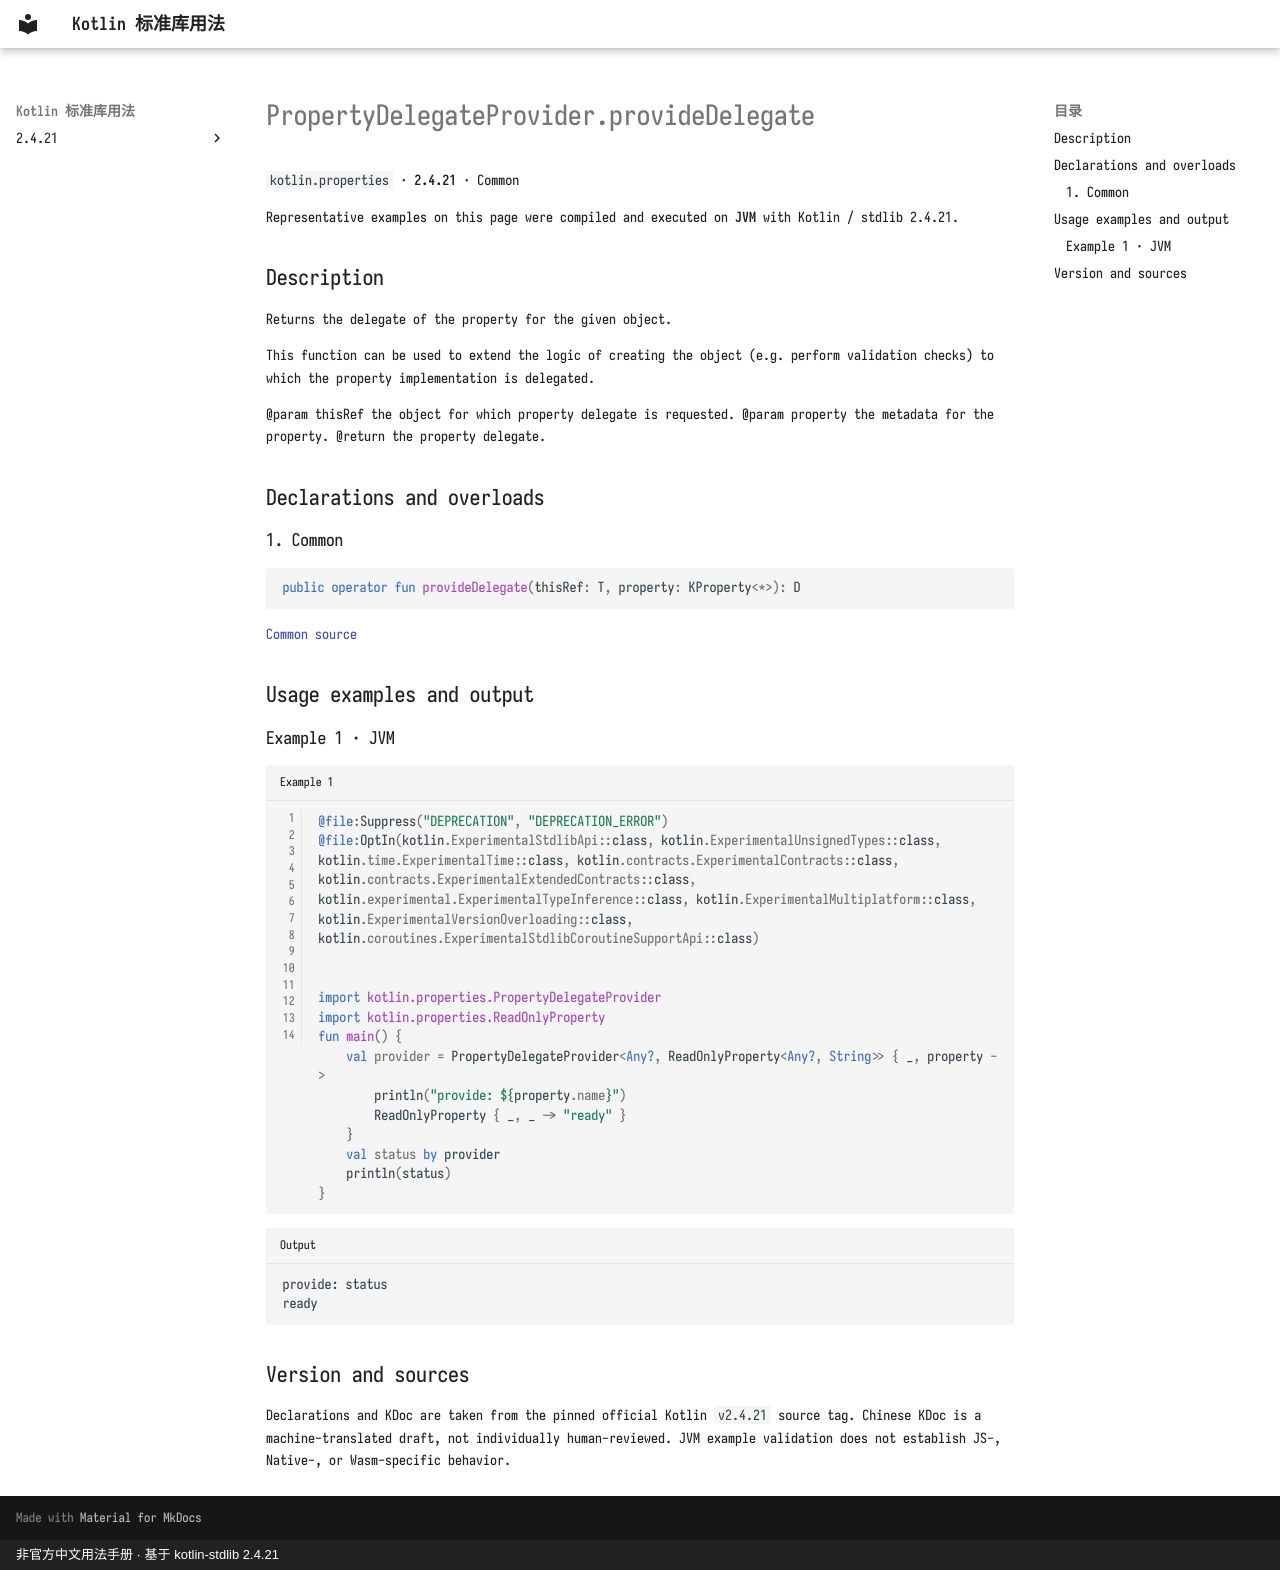

repository: oooooooko/kotlin-stdlib-docs · page: en/api/kotlin.properties/propertydelegateprovider-providedelegate--6b085c01/index.html · generator: mkdocs · copyright: 非官方中文用法手册 · 基于 kotlin-stdlib 2.4.21

# PropertyDelegateProvider.provideDelegate

`kotlin.properties` · **2.4.21** · Common

Representative examples on this page were compiled and executed on **JVM** with Kotlin / stdlib 2.4.21.

## Description

Returns the delegate of the property for the given object.

This function can be used to extend the logic of creating the object (e.g. perform validation checks)
to which the property implementation is delegated.

@param thisRef the object for which property delegate is requested.
@param property the metadata for the property.
@return the property delegate.

## Declarations and overloads

### 1. Common

```kotlin
public operator fun provideDelegate(thisRef: T, property: KProperty<*>): D
```

[Common source](https://github.com/JetBrains/kotlin/blob/v2.4.21/libraries/stdlib/src/kotlin/properties/Interfaces.kt#L67)

## Usage examples and output

### Example 1 · JVM

```kotlin title="Example 1" linenums="1"
@file:Suppress("DEPRECATION", "DEPRECATION_ERROR")
@file:OptIn(kotlin.ExperimentalStdlibApi::class, kotlin.ExperimentalUnsignedTypes::class, kotlin.time.ExperimentalTime::class, kotlin.contracts.ExperimentalContracts::class, kotlin.contracts.ExperimentalExtendedContracts::class, kotlin.experimental.ExperimentalTypeInference::class, kotlin.ExperimentalMultiplatform::class, kotlin.ExperimentalVersionOverloading::class, kotlin.coroutines.ExperimentalStdlibCoroutineSupportApi::class)


import kotlin.properties.PropertyDelegateProvider
import kotlin.properties.ReadOnlyProperty
fun main() {
    val provider = PropertyDelegateProvider<Any?, ReadOnlyProperty<Any?, String>> { _, property ->
        println("provide: ${property.name}")
        ReadOnlyProperty { _, _ -> "ready" }
    }
    val status by provider
    println(status)
}
```

```text title="Output"
provide: status
ready
```

## Version and sources

Declarations and KDoc are taken from the pinned official Kotlin `v2.4.21` source tag. Chinese KDoc is a machine-translated draft, not individually human-reviewed. JVM example validation does not establish JS-, Native-, or Wasm-specific behavior.
